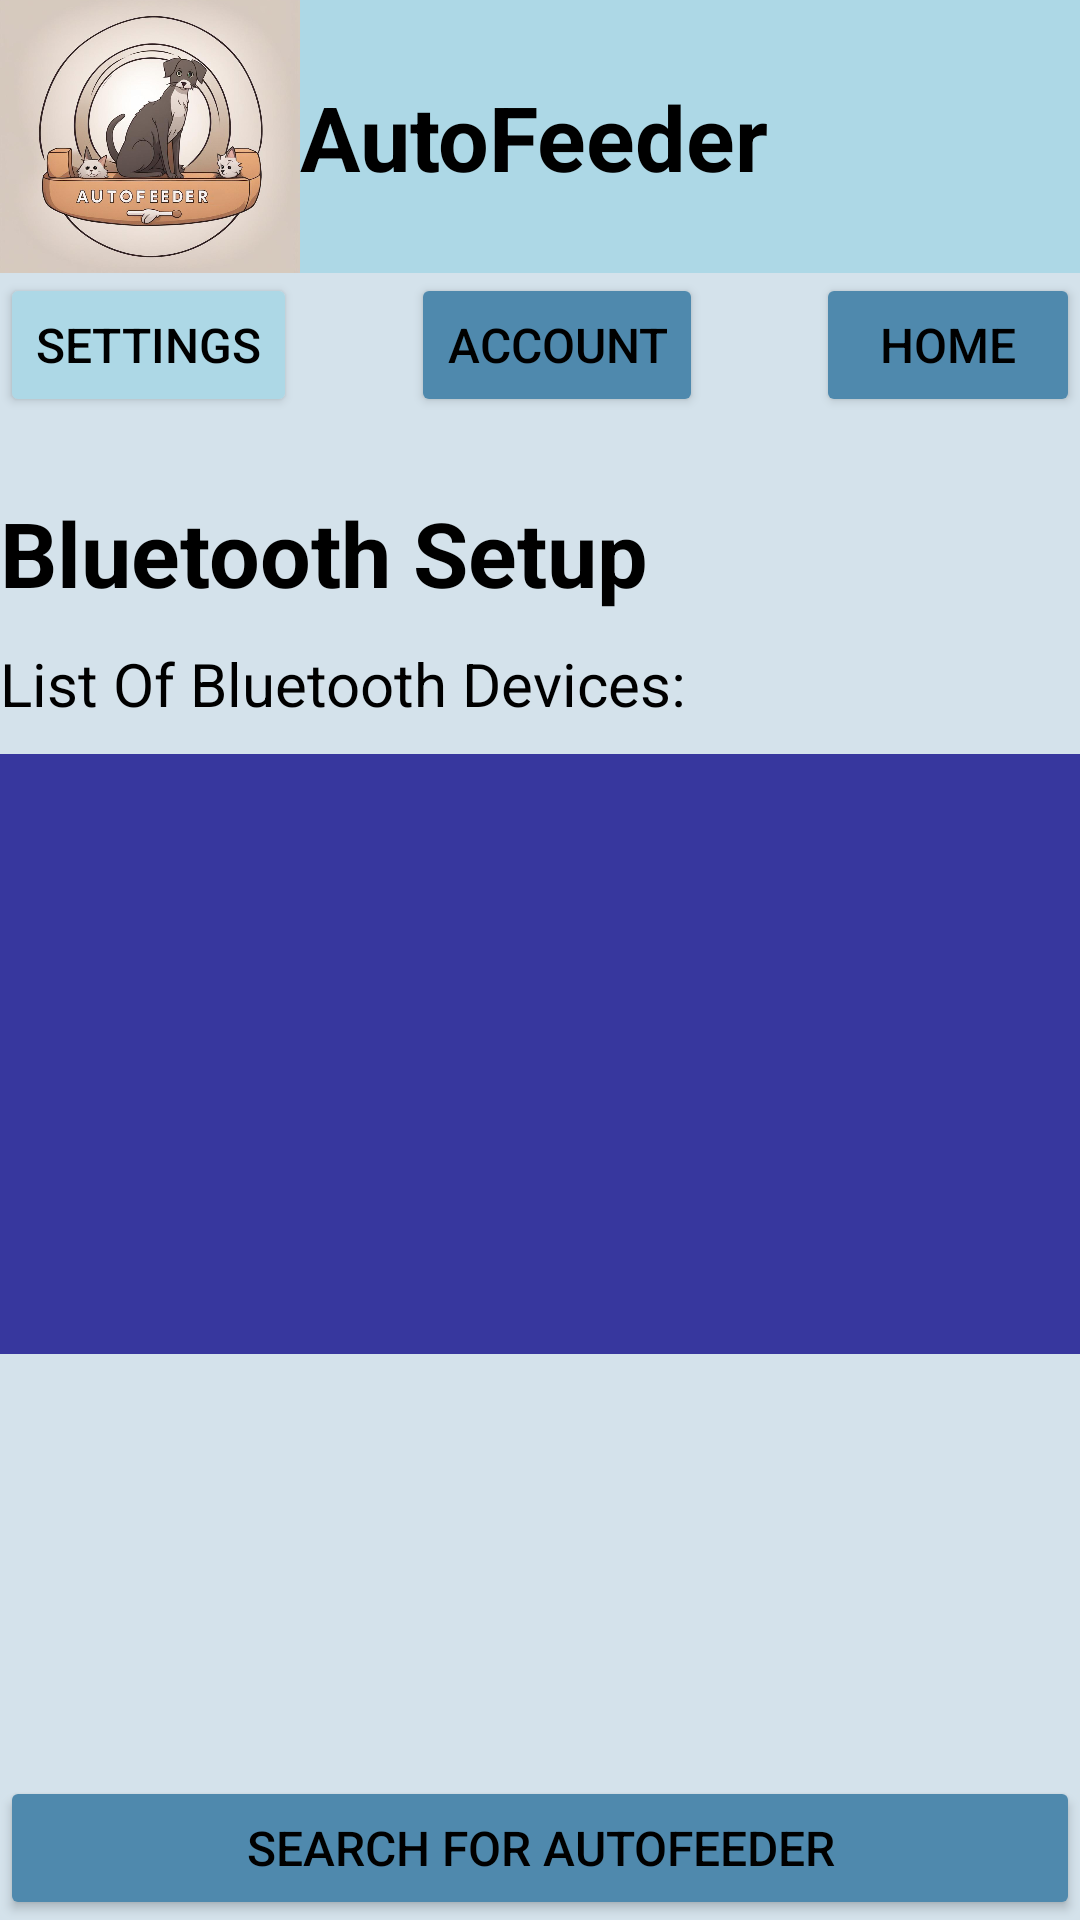

Write the Android layout XML for this screen, with the resource values it uses.
<!-- AndroidManifest.xml: application theme Theme.AutoFeederApp -->
<!-- res/layout/activity_settings.xml -->
<?xml version="1.0" encoding="utf-8"?>
<androidx.constraintlayout.widget.ConstraintLayout xmlns:android="http://schemas.android.com/apk/res/android"
    xmlns:app="http://schemas.android.com/apk/res-auto"
    xmlns:tools="http://schemas.android.com/tools"
    android:layout_width="match_parent"
    android:layout_height="match_parent"
    tools:context=".Settings"
    android:background="#d4e2eb">
    <LinearLayout
        android:id="@+id/linearLayoutHome"
        android:layout_width="match_parent"
        android:layout_height="91dp"
        android:background="#ADD8E6"
        android:gravity="center_vertical"
        android:orientation="horizontal"
        app:layout_constraintStart_toStartOf="parent"
        app:layout_constraintTop_toTopOf="parent"
        app:layout_constraintEnd_toEndOf="parent">

        <ImageView
            android:id="@+id/ivLogo"
            android:layout_width="100dp"
            android:layout_height="100dp"
            android:src="@drawable/aflogo" />
        <TextView
            android:id="@+id/tvAutoFeederHome"
            android:layout_width="wrap_content"
            android:layout_height="wrap_content"
            android:text="@string/autofeeder"
            android:textColor="@color/black"
            android:textSize="30sp"
            android:textStyle="bold" />
    </LinearLayout>

    <TextView
        android:id="@+id/tvBTListTitle"
        android:layout_width="match_parent"
        android:layout_height="wrap_content"
        android:gravity="left"
        android:text="@string/list_of_bluetooth_devices"
        android:textColor="@color/black"
        android:textSize="20sp"
        android:layout_marginTop="10dp"
        app:layout_constraintTop_toBottomOf="@id/tvBTSetup"
        app:layout_constraintStart_toStartOf="parent"
        app:layout_constraintEnd_toEndOf="parent"
        tools:ignore="RtlHardcoded" />

    <ListView
        android:id="@+id/lvBTList"
        android:layout_width="wrap_content"
        android:layout_height="200dp"
        android:layout_marginTop="10dp"
        android:background="#37379E"
        app:layout_constraintEnd_toEndOf="parent"
        app:layout_constraintHorizontal_bias="0.0"
        app:layout_constraintStart_toStartOf="parent"
        app:layout_constraintTop_toBottomOf="@id/tvBTListTitle" />


    <TextView
        android:id="@+id/tvBTList"
        android:layout_width="match_parent"
        android:layout_height="wrap_content"
        android:text=""
        android:textAlignment="center"
        android:textColor="@color/black"
        android:textSize="20sp"
        app:layout_constraintTop_toBottomOf="@id/tvBTListTitle"
        app:layout_constraintStart_toStartOf="parent"
        app:layout_constraintEnd_toEndOf="parent"
        />

    <TextView
        android:id="@+id/tvBTSetup"
        android:layout_width="match_parent"
        android:layout_height="wrap_content"
        android:gravity="left"
        android:text="@string/bluetooth_setup"
        android:textColor="@color/black"
        android:textSize="30sp"
        android:textStyle="bold"
        android:layout_marginTop="25dp"
        app:layout_constraintTop_toBottomOf="@id/btSetup"
        app:layout_constraintStart_toStartOf="parent"
        app:layout_constraintEnd_toEndOf="parent"
        tools:ignore="RtlHardcoded" />


    <Button
        android:id="@+id/btSetup"
        android:layout_width="wrap_content"
        android:layout_height="48dp"
        android:text="@string/settings"
        android:textColor="@color/black"
        android:textSize="16sp"
        app:backgroundTint="#ADD8E6"
        app:layout_constraintStart_toStartOf="parent"
        app:layout_constraintTop_toBottomOf="@id/linearLayoutHome" />

    <Button
        android:id="@+id/btHomePet"
        android:layout_width="wrap_content"
        android:layout_height="wrap_content"
        android:text="@string/home"
        app:backgroundTint="#4f89ad"
        android:textColor="@color/black"
        app:layout_constraintEnd_toEndOf="parent"
        app:layout_constraintTop_toBottomOf="@id/linearLayoutHome"
        android:textSize="16sp"/>

    <Button
        android:id="@+id/btSearchBT"
        android:layout_width="match_parent"
        android:layout_height="wrap_content"
        android:text="@string/search_for_autofeeder"
        app:backgroundTint="#4f89ad"
        android:textColor="@color/black"
        app:layout_constraintEnd_toEndOf="parent"
        app:layout_constraintBottom_toBottomOf="parent"
        android:textSize="16sp"/>

    <Button
        android:id="@+id/btAccount"
        android:layout_width="wrap_content"
        android:layout_height="wrap_content"
        android:text="@string/account"
        android:textColor="@color/black"
        android:textSize="16sp"
        app:backgroundTint="#4f89ad"
        app:layout_constraintTop_toBottomOf="@id/linearLayoutHome"
        app:layout_constraintStart_toEndOf="@id/btSetup"
        app:layout_constraintEnd_toStartOf="@id/btHomePet"
        />



</androidx.constraintlayout.widget.ConstraintLayout>
<!-- resources referenced by this layout -->
<resources>
  <color name="black">#FF000000</color>
  <!-- drawable aflogo: png bitmap (drawable, 676291 bytes) -->
  <string name="account">Account</string>
  <string name="autofeeder">AutoFeeder</string>
  <string name="bluetooth_setup">Bluetooth Setup</string>
  <string name="home">Home</string>
  <string name="list_of_bluetooth_devices">List Of Bluetooth Devices:</string>
  <string name="search_for_autofeeder">Search For AutoFeeder</string>
  <string name="settings">Settings</string>
  <style name="Theme.AutoFeederApp" parent="Base.Theme.AutoFeederApp" />
  <style name="Base.Theme.AutoFeederApp" parent="Theme.Material3.DayNight.NoActionBar">
          
          
      </style>
</resources>
